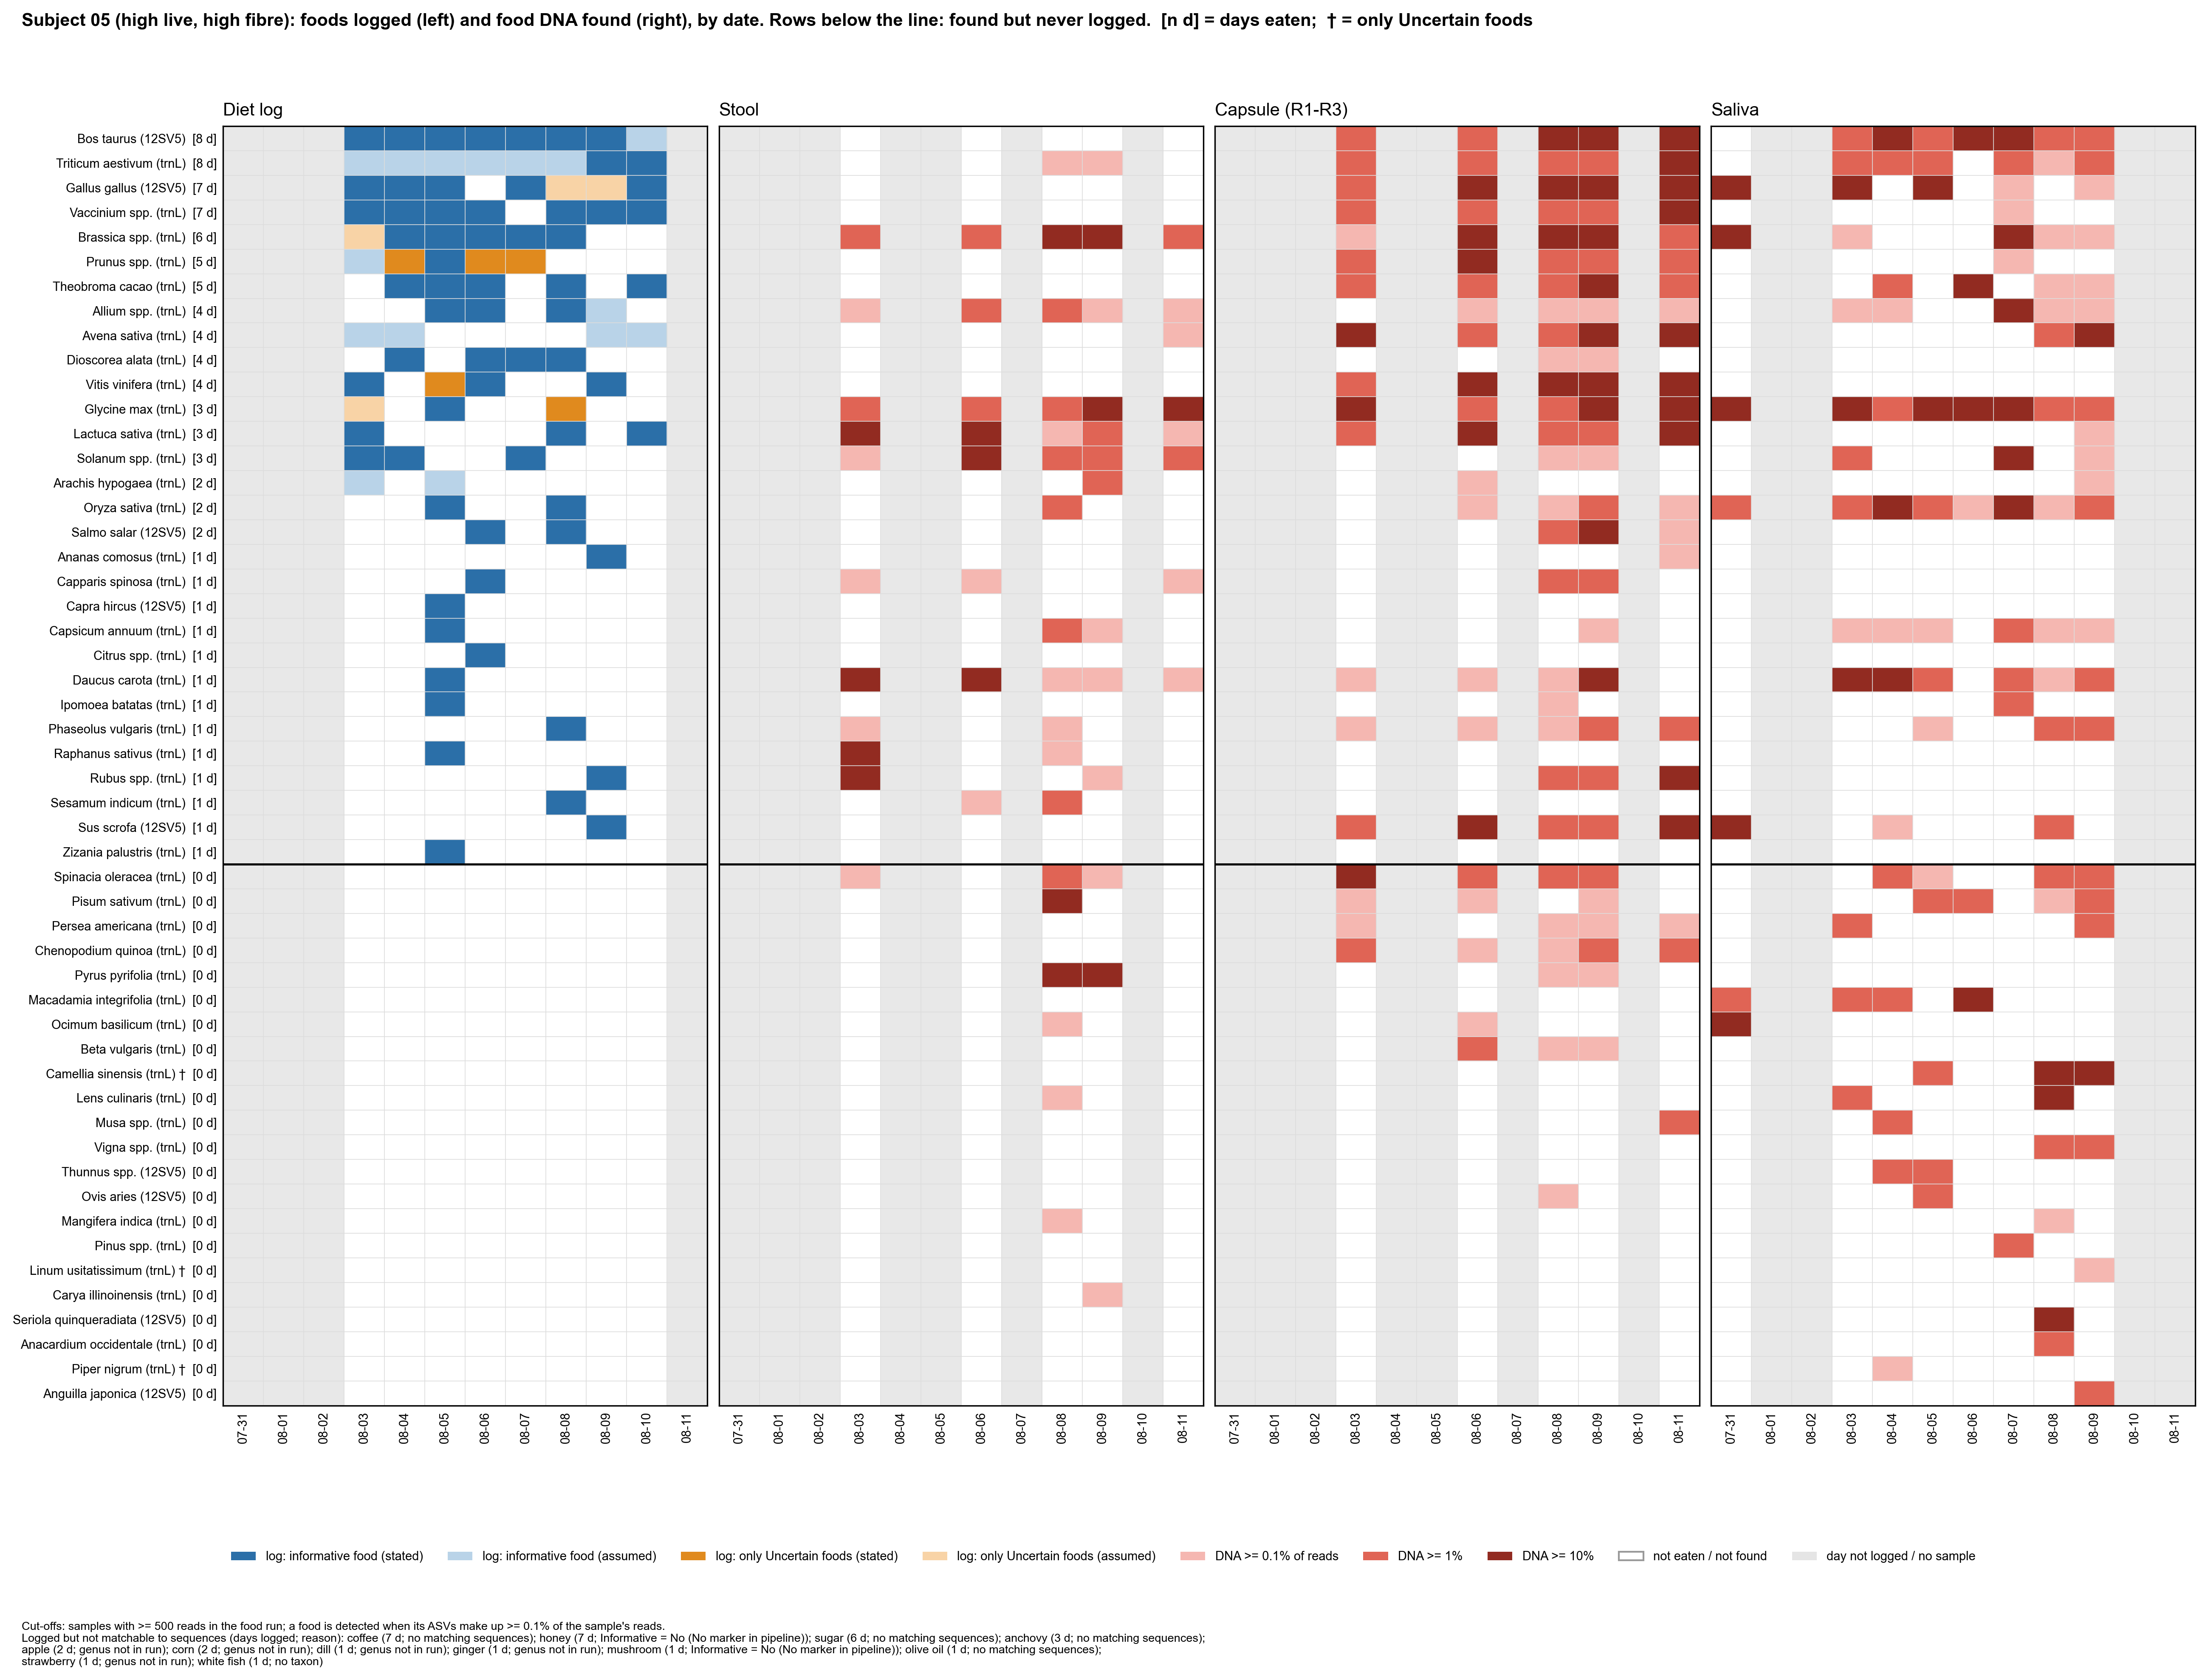

The table this chart was drawn from, first rows:
subject, taxon, panel, date, value
05, Bos taurus (12SV5), log, 07-31, 
05, Bos taurus (12SV5), log, 08-01, 
05, Bos taurus (12SV5), log, 08-02, 
05, Bos taurus (12SV5), log, 08-03, 2.0
05, Bos taurus (12SV5), log, 08-04, 2.0
05, Bos taurus (12SV5), log, 08-05, 2.0
05, Bos taurus (12SV5), log, 08-06, 2.0
05, Bos taurus (12SV5), log, 08-07, 2.0
05, Bos taurus (12SV5), log, 08-08, 2.0
05, Bos taurus (12SV5), log, 08-09, 2.0
05, Bos taurus (12SV5), log, 08-10, 1.0
05, Bos taurus (12SV5), log, 08-11, 
05, Triticum aestivum (trnL), log, 07-31, 
05, Triticum aestivum (trnL), log, 08-01, 
05, Triticum aestivum (trnL), log, 08-02, 
05, Triticum aestivum (trnL), log, 08-03, 1.0
05, Triticum aestivum (trnL), log, 08-04, 1.0
05, Triticum aestivum (trnL), log, 08-05, 1.0
05, Triticum aestivum (trnL), log, 08-06, 1.0
05, Triticum aestivum (trnL), log, 08-07, 1.0
05, Triticum aestivum (trnL), log, 08-08, 1.0
05, Triticum aestivum (trnL), log, 08-09, 2.0
05, Triticum aestivum (trnL), log, 08-10, 2.0
05, Triticum aestivum (trnL), log, 08-11, 
05, Gallus gallus (12SV5), log, 07-31, 
05, Gallus gallus (12SV5), log, 08-01, 
05, Gallus gallus (12SV5), log, 08-02, 
05, Gallus gallus (12SV5), log, 08-03, 2.0
05, Gallus gallus (12SV5), log, 08-04, 2.0
05, Gallus gallus (12SV5), log, 08-05, 2.0
05, Gallus gallus (12SV5), log, 08-06, 0.0
05, Gallus gallus (12SV5), log, 08-07, 2.0
05, Gallus gallus (12SV5), log, 08-08, 3.0
05, Gallus gallus (12SV5), log, 08-09, 3.0
05, Gallus gallus (12SV5), log, 08-10, 2.0
05, Gallus gallus (12SV5), log, 08-11, 
05, Vaccinium spp. (trnL), log, 07-31, 
05, Vaccinium spp. (trnL), log, 08-01, 
05, Vaccinium spp. (trnL), log, 08-02, 
05, Vaccinium spp. (trnL), log, 08-03, 2.0
05, Vaccinium spp. (trnL), log, 08-04, 2.0
05, Vaccinium spp. (trnL), log, 08-05, 2.0
05, Vaccinium spp. (trnL), log, 08-06, 2.0
05, Vaccinium spp. (trnL), log, 08-07, 0.0
05, Vaccinium spp. (trnL), log, 08-08, 2.0
05, Vaccinium spp. (trnL), log, 08-09, 2.0
05, Vaccinium spp. (trnL), log, 08-10, 2.0
05, Vaccinium spp. (trnL), log, 08-11, 
05, Brassica spp. (trnL), log, 07-31, 
05, Brassica spp. (trnL), log, 08-01, 
05, Brassica spp. (trnL), log, 08-02, 
05, Brassica spp. (trnL), log, 08-03, 3.0
05, Brassica spp. (trnL), log, 08-04, 2.0
05, Brassica spp. (trnL), log, 08-05, 2.0
05, Brassica spp. (trnL), log, 08-06, 2.0
05, Brassica spp. (trnL), log, 08-07, 2.0
05, Brassica spp. (trnL), log, 08-08, 2.0
05, Brassica spp. (trnL), log, 08-09, 0.0
05, Brassica spp. (trnL), log, 08-10, 0.0
05, Brassica spp. (trnL), log, 08-11, 
... 2,436 more rows
